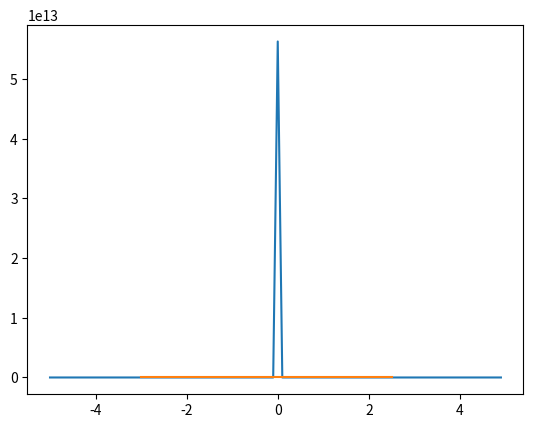

Generate this figure with matplotlib:
import numpy as np
import matplotlib.pyplot as plt

r = list(np.arange(-5,5,0.1)) #-5부터 5까지 숫자들의 리스트


'''
Q.1

r은 -5부터 5까지 숫자들이 들어있는 리스트로, 아래의 코드는 거리에 대한 유카와 퍼텐셜이라는 함수를 그린 것입니다.
아마 현재 상태에서 코드를 실행하면 -5부터 5까지의 거리 값에 대한 유카와 퍼텐셜의 그래프가 그려질 것입니다.

하지만 거리는 음수가 될 수 없죠. 그러므로 이 칸에 알맞은 코드를 입력해서 리스트 r 안의 값들을 0보다 큰 값들만 남게 해보세요.
그러고 나서 아래의 코드까지 실행시키면 제대로 된 유카와 퍼텐셜 그래프가 그려질 것입니다.

(if나 for문을 쓸 필요도 없습니다. 오로지 리스트 인덱싱과 슬라이싱만으로 해보세요.)
'''


U = -np.exp(-np.array(r))/np.array(r) #Yukawa Potential

plt.plot(r,U)
plt.show()

x = list(np.arange(-3,3,0.5)) #-3부터 3까지의 리스트

'''
Q.2

x는 -3부터 3까지의 숫자들의 리스트입니다. 현재 상태 그대로 코드를 실행하면 아래의 결과는 y=x의 그래프를 그려줄 것입니다.
넘파이를 쓰지 않고 리스트 슬라이싱을 적절히 이용하여 이 칸에 코드를 써서 y=|x|의 그래프를 만들어 보세요.
'''


plt.plot(x,x)
plt.show()